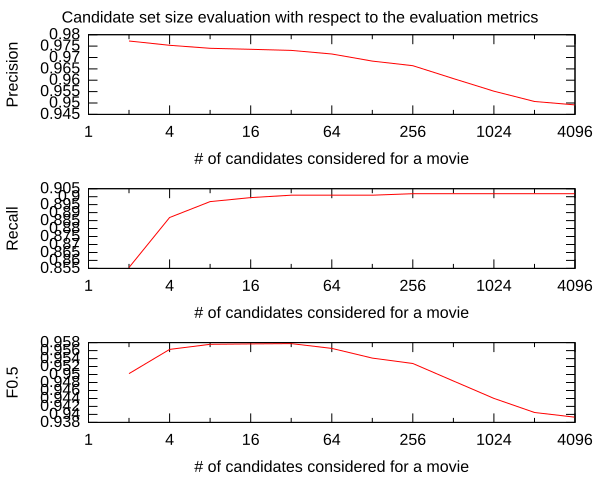

Source data for this figure (header and first rows):
2, 0.9772468714448237, 0.8555776892430279, 0.9123738714816783, 0.9502212389380531
4, 0.9754, 0.887, 0.9291, 0.9563
8, 0.974, 0.8969, 0.9339, 0.9576
16, 0.9736, 0.8994, 0.935, 0.9577
32, 0.9731, 0.9009, 0.9356, 0.9578
64, 0.9715, 0.9009, 0.9349, 0.9565
128, 0.9684, 0.9009, 0.9334, 0.9541
256, 0.9664, 0.9019, 0.933, 0.9528
512, 0.9607, 0.9019, 0.9304, 0.9484
1024, 0.9552, 0.9019, 0.9278, 0.944
2048, 0.9507, 0.9019, 0.9256, 0.9405
4096, 0.9492, 0.9019, 0.9249, 0.9393
